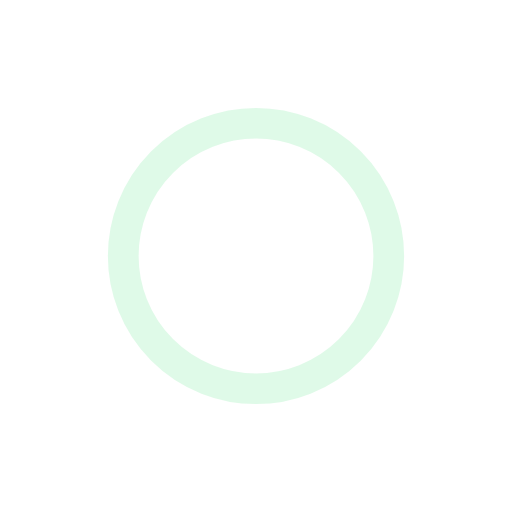
t = 0.00 s
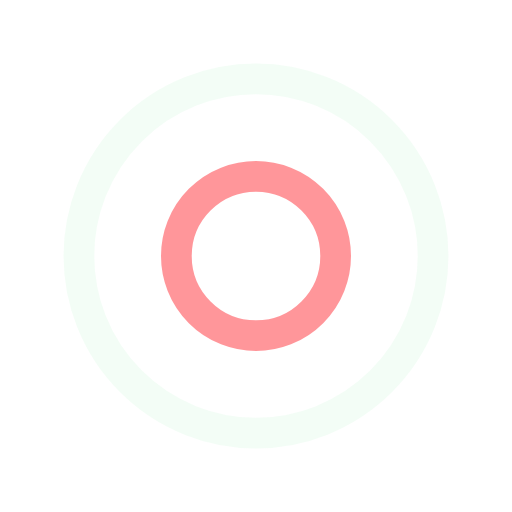
t = 0.25 s
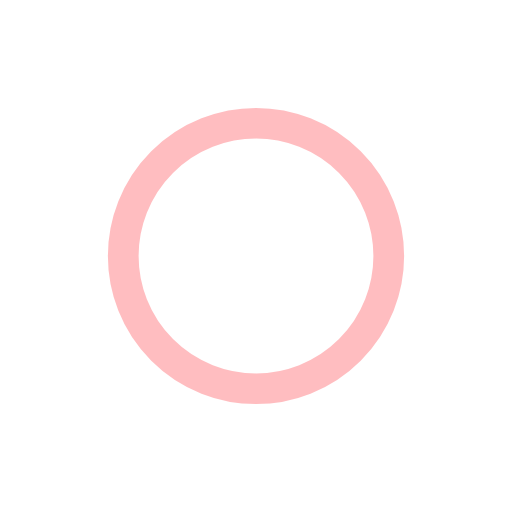
t = 0.50 s
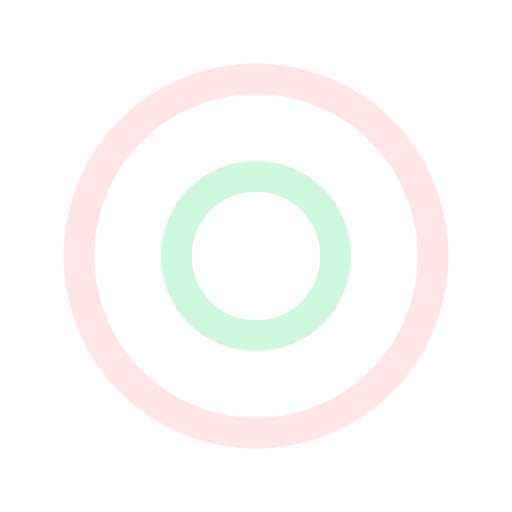
t = 0.75 s

The animated SVG that drew these frames (rendered in a browser with its animation timeline set to each time). Animation: 4 SMIL elements (animate=4); one cycle of 1.00 s, repeats indefinitely.

<svg width="120px" height="120px" xmlns="http://www.w3.org/2000/svg" viewBox="0 0 100 100" preserveAspectRatio="xMidYMid" class="lds-ripple"><circle cx="50" cy="50" r="14.0334" fill="none" stroke="#c0f6d2" stroke-width="6"><animate attributeName="r" calcMode="spline" values="0;40" keyTimes="0;1" dur="1" keySplines="0 0.2 0.8 1" begin="-0.5s" repeatCount="indefinite"></animate><animate attributeName="opacity" calcMode="spline" values="1;0" keyTimes="0;1" dur="1" keySplines="0.2 0 0.8 1" begin="-0.5s" repeatCount="indefinite"></animate></circle><circle cx="50" cy="50" r="33.5671" fill="none" stroke="#ff7c81" stroke-width="6"><animate attributeName="r" calcMode="spline" values="0;40" keyTimes="0;1" dur="1" keySplines="0 0.2 0.8 1" begin="0s" repeatCount="indefinite"></animate><animate attributeName="opacity" calcMode="spline" values="1;0" keyTimes="0;1" dur="1" keySplines="0.2 0 0.8 1" begin="0s" repeatCount="indefinite"></animate></circle></svg>